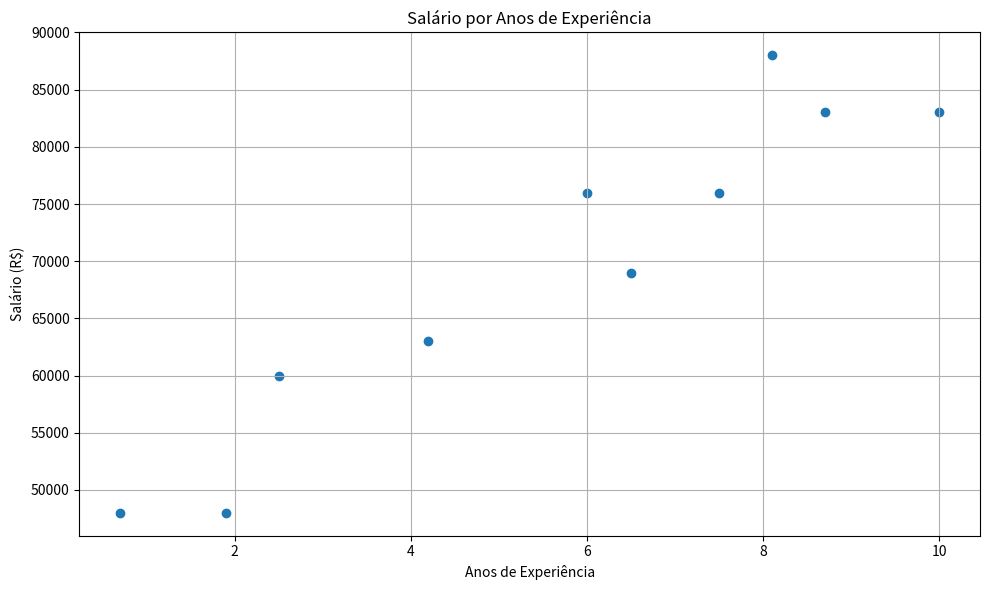

Write the Python code that produced this figure.
#Identificar os conectores chave dentre os cientistas de dados utilizando um dump de dad
users = [
    { "id" : 0, "name" : "Hero"},
    { "id" : 1, "name" : "Dunn"},
    { "id" : 2, "name" : "Sue"},
    { "id" : 3, "name" : "Chi"},
    { "id" : 4, "name" : "Thor"},
    { "id" : 5, "name" : "Clive"},
    { "id" : 6, "name" : "Hicks"},
    { "id" : 7, "name" : "Devin"},
    { "id" : 8, "name" : "Kate"},
    { "id" : 9, "name" : "Klein"}
]

friendship_pairs = [ 
    (0, 1),
    (0, 2),
    (1, 2),
    (1, 3),
    (2, 3),
    (3, 4),
    (4, 5),
    (5, 6),
    (5, 7),
    (6, 8),
    (7, 8),
    (8,9)
]

friendships = {user["id"]: [] for user in users}

for i, j in friendship_pairs:
    friendships[i].append(j) # Adiciona o amigo j à lista de amigos do usuário i
    friendships[j].append(i) # Adiciona o amigo i à lista de amigos do usuário j

def number_of_friends(user):
    """Quantos amigos o _user_ tem?"""
    user_id = user["id"]
    friend_ids = friendships[user_id]
    return len(friend_ids)
total_connections = sum(number_of_friends(user) for user in users)

num_users = len(users)
avg_connections = total_connections / num_users

print(f"Total de conexões: {total_connections}")
print(f"Total de usuários: {num_users}")
print(f"Média de conexões: {avg_connections}")

# Achando as pessoas com mais conexões usando uma métrica de rede chamada de "centralidade de grau"
num_friends_by_id = [(user["id"], number_of_friends(user)) for user in users]

num_friends_by_id.sort(
    key = lambda id_and_friends: 
id_and_friends[1],
    reverse = True)

print("Pessoas com mais conexões:", num_friends_by_id)

# Encontrando os amigos de amigos
def foaf_ids_bad(user):
    """foaf é um acronimo para Friend of a Friend"""
    return [foaf_id
            for friend_id in 
    friendships[user["id"]]
            for foaf_id in 
    friendships[friend_id]]

print(friendships[0])
print(friendships[1])
print(friendships[2])

# Encontrando os amigos de amigos de forma mais eficiente com o uso de um contador (amigos mais próximos)
from collections import Counter

def friends_of_friends(user):
    user_id = user["id"]
    return Counter(
        foaf_id
        for friend_id in friendships[user_id]
        for foaf_id in friendships[friend_id]
        if foaf_id != user_id and foaf_id not in friendships[user_id])

print(friends_of_friends(users[3]))

# Identificando usuários com interesses em comum
interest = [
    (0, "Hadoop"), (0, "Big Data"), (0, "HBase"), (0, "Java"),
    (0, "Spark"), (0, "Cassandra"), (1, "NoSQL"), (1, "MongoDB"),
    (1, "Cassandra"), (1, "HBase"), (1, "Postgres"), (2, "Python"),
    (2, "scikit learn"), (2, "scipy"), (2, "numpy"), (2, "statsmodels"),
    (2, "pandas"), (3, "R"), (3, "Python"), (3, "statistics"),
    (3, "regression"), (3, "probability"), (4, "machine learning"), (4, "regression"),
    (4, "decision trees"), (4, "libsvm"), (5, "Python"), (5, "R"),(5, "Java"),
    (5, "C++"), (5, "Haskell"), (5, "programming languages"), (6, "statistics"), (6, "probability"), (6, "mathematics"), (6, "theory"),
    (7, "machine learning"), (7, "scikit-learn"), (7, "Mahout"),
    (7, "neural networks"), (8, "neural networks"), (8, "deep learning"),
    (8, "Big Data"), (8, "artificial intelligence"), (9, "Hadoop"),
    (9, "Java"), (9, "MapReduce"), (9, "Big Data")
]

# Criando um dicionário de interesses, onde a chave é o id do usuário e o valor é uma lista de interesses. Dessa forma, podemos encontrar os interesses de cada usuário de forma mais eficiente.
def data_scientists_who_like(target_interest):
    """Ache os ids de todos os usuários que gostam do interesse alvo"""
    return [user_id
        for user_id, user_interest in interest
        if user_interest == target_interest       
    ]
    
print(data_scientists_who_like("Big Data"))

from collections import defaultdict

user_ids_by_interest = defaultdict(list)

for user_id, user_interest in interest:
        user_ids_by_interest[user_interest].append(user_id)

interests_by_user_id = defaultdict(list)
for user_id, interest in interest:
    interests_by_user_id[user_id].append(interest)

def most_common_interests_with(user):
    return Counter(
        interest_user_id
        for interest in interests_by_user_id[user["id"]]
        for interest_user_id in user_ids_by_interest[interest]
        if interest_user_id != user["id"]
    )
print(most_common_interests_with(users[0]))
print(most_common_interests_with(users[1]))
print(most_common_interests_with(users[2]))
print(most_common_interests_with(users[3]))

#Plotando salário por anos de experiência
import matplotlib.pyplot as plt

salaries_and_tenures = [(83000, 8.7), (88000, 8.1),
                        (48000, 0.7), (76000, 6),
                        (69000, 6.5), (76000, 7.5),
                        (60000, 2.5), (83000, 10),
                        (48000, 1.9), (63000, 4.2)]

salaries = [salary for salary, _ in salaries_and_tenures]
tenures = [tenure for _, tenure in salaries_and_tenures]

plt.figure(figsize=(10, 6))
plt.scatter(tenures, salaries)
plt.xlabel('Anos de Experiência')
plt.ylabel('Salário (R$)')
plt.title('Salário por Anos de Experiência')
plt.grid(True)
plt.tight_layout()
plt.show()